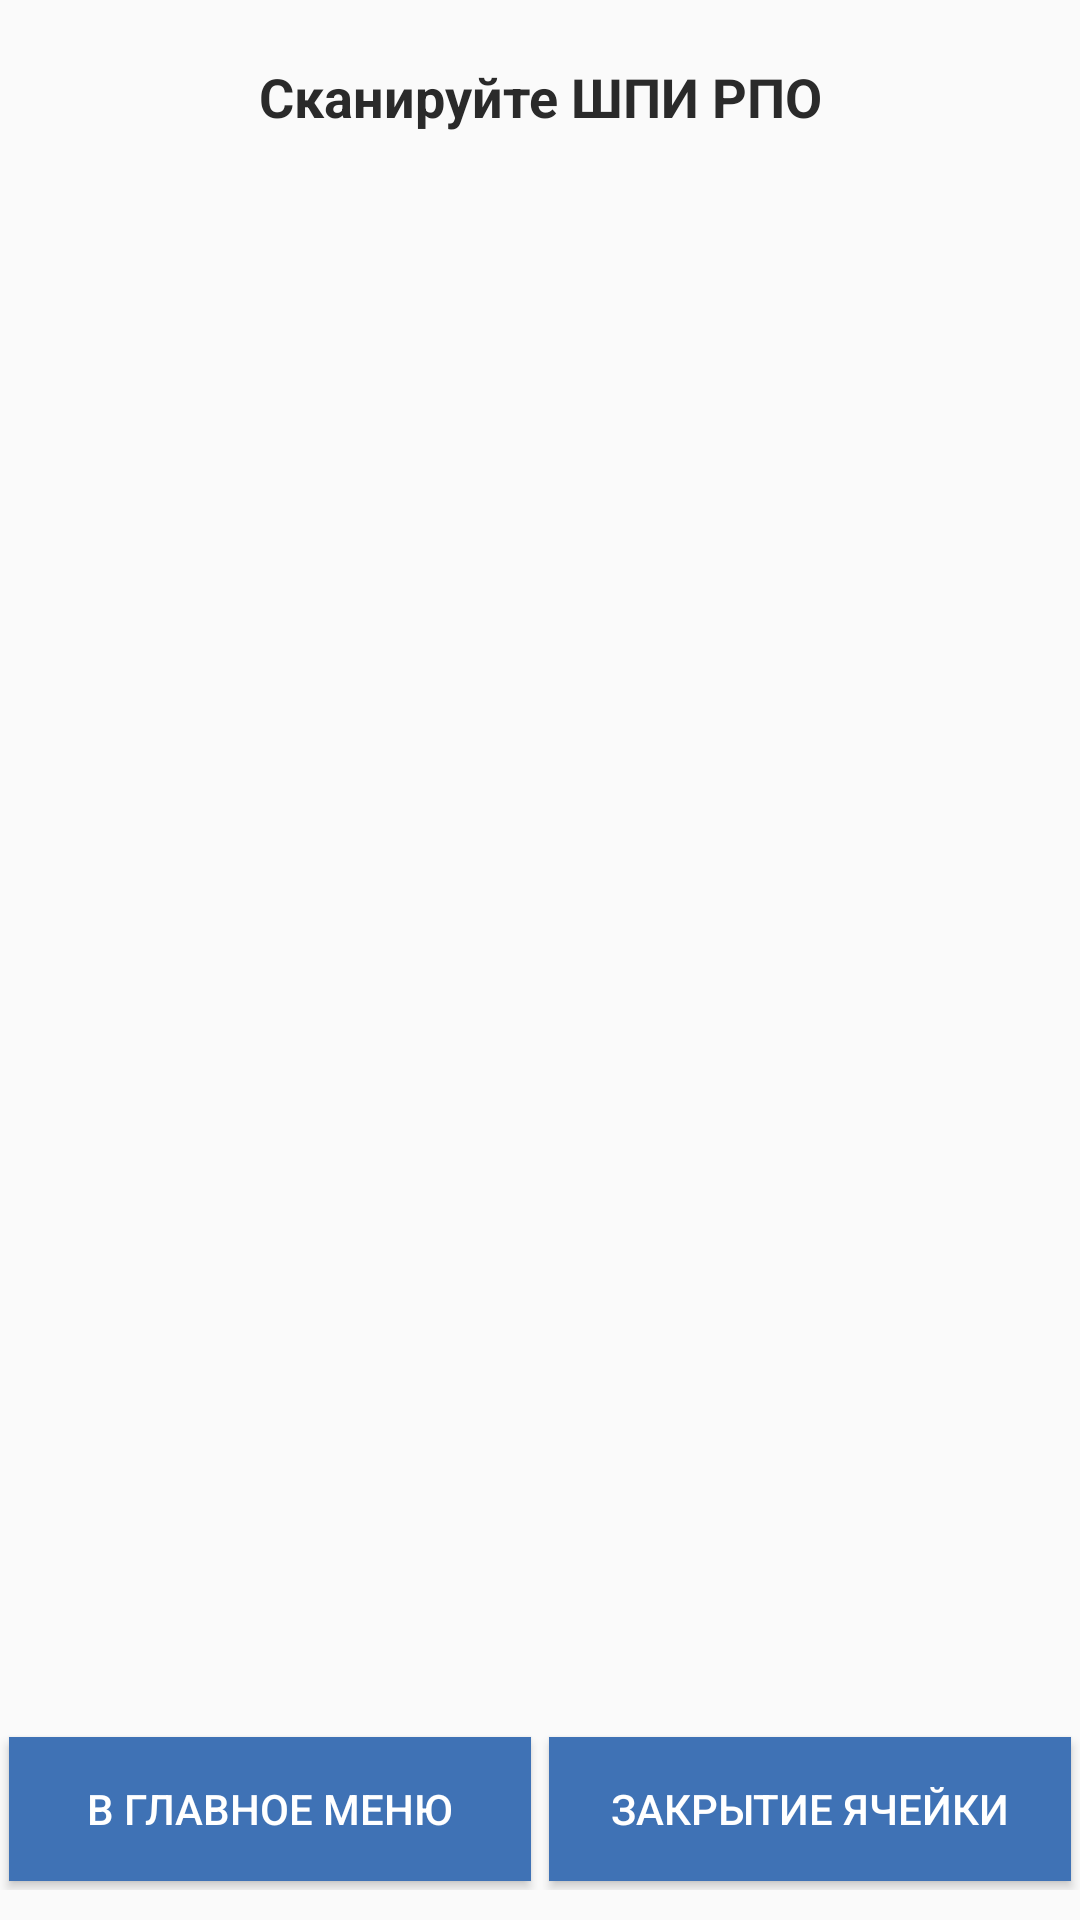

Here is an Android app screen rendered from its layout file. Give the layout XML and the strings, colors and styles it references.
<!-- AndroidManifest.xml: application theme AppTheme -->
<!-- res/layout/activity_scan.xml -->
<?xml version="1.0" encoding="utf-8"?>
<RelativeLayout xmlns:android="http://schemas.android.com/apk/res/android"
    xmlns:tools="http://schemas.android.com/tools"
    android:id="@+id/relative_scan"
    android:layout_width="match_parent"
    android:layout_height="match_parent"
    tools:context="kazpost.kz.mobterminal.ui.scan.ScanActivity">


    <ProgressBar
        android:id="@+id/progress_scan"
        android:layout_width="wrap_content"
        android:layout_height="wrap_content"
        android:layout_centerHorizontal="true"
        android:layout_centerVertical="true"
        android:visibility="gone" />


    <TextView
        android:id="@+id/tv_scan_top"
        android:layout_width="match_parent"
        android:layout_height="wrap_content"
        android:layout_margin="20dp"
        android:gravity="center_horizontal"
        android:text="@string/scan_package"
        android:textColor="@color/black_effective"
        android:textSize="18sp"
        android:textStyle="bold" />

    <TextView
        android:id="@+id/tv_tracknumber"
        android:layout_width="wrap_content"
        android:layout_height="wrap_content"
        android:layout_marginTop="20dp"
        android:layout_toRightOf="@id/tv_scan_top"
        android:text="QS270000161KZ"
        android:textColor="@color/colorBlue"
        android:textSize="18sp"
        android:textStyle="bold"
        android:visibility="gone" />

    <LinearLayout
        android:id="@+id/ll_found_plan"
        android:layout_width="match_parent"
        android:layout_height="wrap_content"
        android:layout_below="@id/tv_scan_top"
        android:orientation="vertical"
        android:padding="5dp"
        android:visibility="gone">

        <LinearLayout

            android:layout_width="match_parent"
            android:layout_height="wrap_content"
            android:background="@color/colorBlue"
            android:orientation="horizontal">

            <TextView
                android:layout_width="0dp"
                android:layout_height="wrap_content"

                android:layout_weight="2"
                android:padding="5dp"
                android:text="@string/cell_tracknumber"
                android:textColor="@color/white" />


            <TextView
                android:layout_width="0dp"
                android:layout_height="wrap_content"
                android:layout_weight="1"
                android:padding="5dp"

                android:text="@string/cell_number"
                android:textColor="@color/white" />

        </LinearLayout>


        <LinearLayout
            android:layout_width="match_parent"
            android:layout_height="wrap_content"
            android:background="@color/colorBlue"
            android:orientation="horizontal">

            <TextView
                android:id="@+id/tv_bag_barcode"
                android:layout_width="0dp"
                android:layout_height="wrap_content"
                android:layout_weight="2"
                android:background="@color/colorBlueLight"
                android:padding="5dp"
                android:text="M84"
                android:textColor="@color/black_effective"
                android:textSize="18sp" />


            <TextView
                android:id="@+id/tv_bag_number"
                android:layout_width="0dp"
                android:layout_height="wrap_content"
                android:layout_weight="1"
                android:background="@color/pink"
                android:padding="5dp"
                android:text="M84"
                android:textColor="@color/black_effective"
                android:textSize="18sp"
                android:textStyle="bold" />

        </LinearLayout>

    </LinearLayout>


    <TextView
        android:id="@+id/tv_scan_bag"
        android:layout_width="match_parent"
        android:layout_height="wrap_content"
        android:layout_below="@id/ll_found_plan"
        android:layout_centerHorizontal="true"
        android:layout_marginTop="10dp"
        android:text="@string/scan_cell"
        android:textAlignment="center"
        android:visibility="gone" />

    <EditText
        android:id="@+id/et_scan_activity"
        android:layout_width="match_parent"
        android:layout_height="wrap_content"
        android:layout_below="@id/tv_scan_bag"
        android:layout_margin="10dp"
        android:background="@drawable/edit_text_background"
        android:imeOptions="flagNoFullscreen"
        android:textSize="28sp"
        android:visibility="visible" />

    <EditText
        android:id="@+id/et_scan_bag_activity"
        android:layout_width="match_parent"
        android:layout_height="wrap_content"
        android:layout_below="@id/et_scan_activity"
        android:layout_margin="10dp"
        android:background="@drawable/edit_text_background"
        android:imeOptions="flagNoFullscreen"
        android:textSize="28sp"
        android:visibility="gone" />


    <LinearLayout
        android:layout_width="match_parent"
        android:layout_height="wrap_content"

        android:layout_alignParentBottom="true"
        android:layout_marginBottom="10dp"
        android:orientation="horizontal">

        <Button
            android:id="@+id/btn_scan_go_to_main"
            style="@style/BlueButton"
            android:layout_width="0dp"
            android:layout_height="wrap_content"
            android:layout_gravity="center_vertical"
            android:layout_margin="3dp"
            android:layout_weight="1"
            android:text="@string/go_to_main" />

        <Button
            android:id="@+id/btn_scan_go_to_close"
            style="@style/BlueButton"
            android:layout_width="0dp"
            android:layout_height="wrap_content"
            android:layout_gravity="center_vertical"
            android:layout_margin="3dp"
            android:layout_weight="1"
            android:text="@string/close_cell" />
    </LinearLayout>

</RelativeLayout>
<!-- resources referenced by this layout -->
<resources>
  <color name="black_effective">#2a2a2a</color>
  <color name="colorBlue">#3f72b5</color>
  <color name="colorBlueLight">#b6cded</color>
  <color name="pink">#f5b0b1</color>
  <color name="white">#ffffff</color>
  <string name="cell_number">Номер ячейки</string>
  <string name="cell_tracknumber">ШПИ ячейки</string>
  <string name="close_cell">закрытие ячейки</string>
  <string name="go_to_main">В главное меню</string>
  <string name="scan_cell">Отсканируйте ШПИ ячейки</string>
  <string name="scan_package">Сканируйте ШПИ РПО</string>
  <style name="BlueButton" parent="Base.TextAppearance.AppCompat.Widget.Button.Colored">
          <item name="android:textColor">@color/white</item>
          <item name="android:background">@color/colorBlue</item>
          <item name="android:padding">8dp</item>
      </style>
  <style name="AppTheme" parent="Theme.AppCompat.Light.DarkActionBar">
          
          <item name="colorPrimary">@color/colorPrimary</item>
          <item name="colorPrimaryDark">@color/colorPrimaryDark</item>
          <item name="colorAccent">@color/colorAccent</item>
      </style>
  <color name="colorPrimary">#3F51B5</color>
  <color name="colorPrimaryDark">#303F9F</color>
  <color name="colorAccent">#FF4081</color>
</resources>
